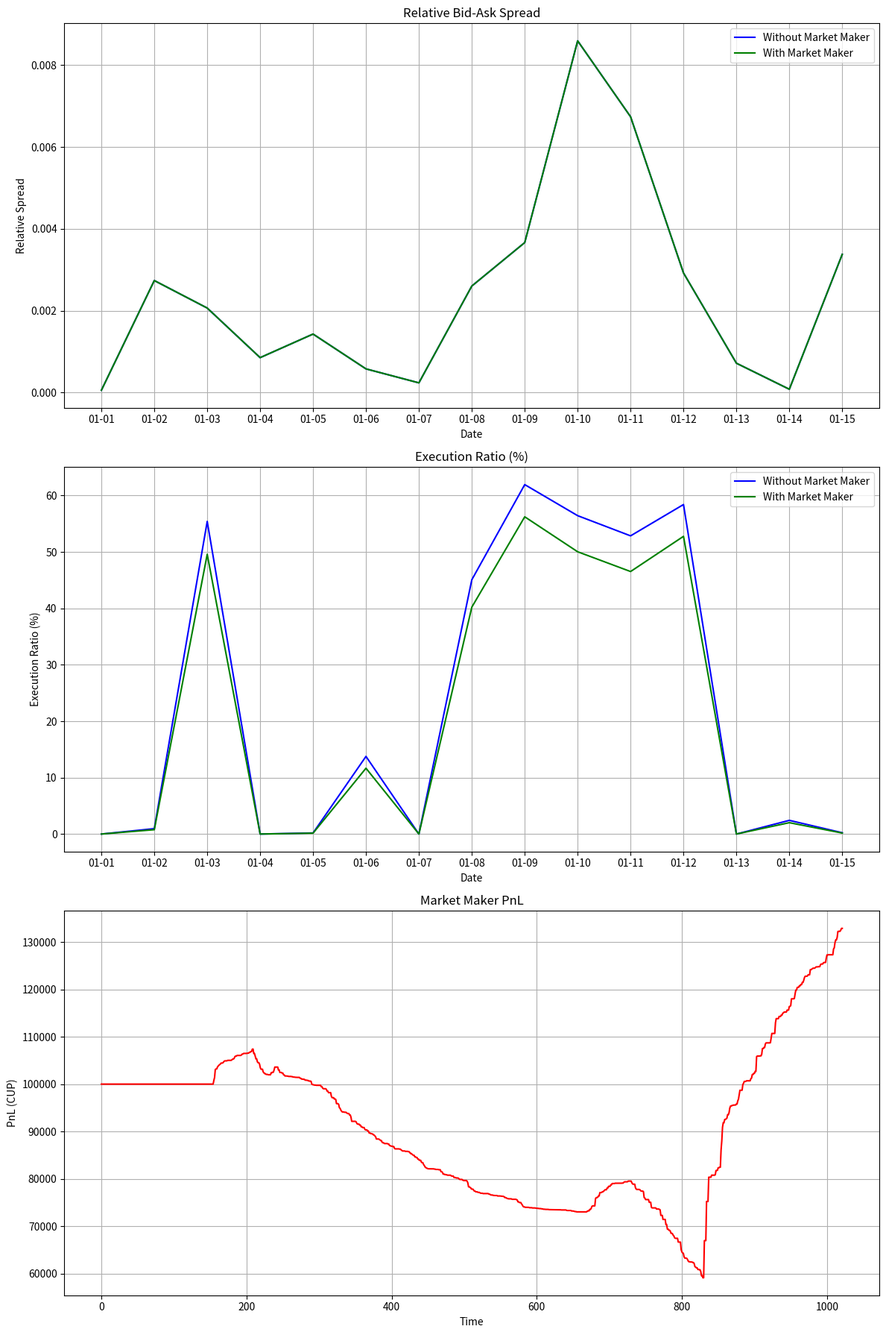

Recreate this plot in Python.
"""
Test Strategy for 2503.03858v1
Generated by Claude-Sonnet-3.7 on 2025-07-10 19:07:20
Source: 2503.03858v1.pdf
Processing time: 86.5 seconds

Run with: python 2503.03858v1_test_strategy.py
"""

import numpy as np
import pandas as pd
import matplotlib.pyplot as plt
from datetime import datetime, timedelta
import random
from dataclasses import dataclass
from typing import List, Dict, Tuple, Optional
import math

# --- Data Models ---

@dataclass
class Order:
    """Class representing a limit order in the market."""
    epsilon: int  # +1 for buy order, -1 for sell order
    price: float  # price in Cuban pesos (CUP)
    volume: float  # volume in USD
    timestamp: datetime
    id: int = None  # Order ID
    
    def __post_init__(self):
        if self.id is None:
            self.id = random.randint(10000, 99999)
    
    def __str__(self):
        order_type = "BUY" if self.epsilon == 1 else "SELL"
        return f"{order_type} {self.volume} USD at {self.price} CUP (ID: {self.id})"


class LimitOrderBook:
    """Simulation of a Limit Order Book for an informal currency market."""
    
    def __init__(self, order_expiry_days=7):
        self.buy_orders: List[Order] = []  # Orders with epsilon = +1
        self.sell_orders: List[Order] = []  # Orders with epsilon = -1
        self.executed_orders: List[Tuple[Order, Order, float, datetime]] = []  # (buy_order, sell_order, exec_price, timestamp)
        self.order_expiry_days = order_expiry_days
        self.market_maker_orders: List[Order] = []  # Orders placed by the market maker
        self.market_maker_executions: List[Tuple[Order, Order, float, datetime]] = []
        
    def add_order(self, order: Order, from_market_maker=False) -> List[Tuple[Order, Order, float]]:
        """Add a new order to the book and try to match it."""
        executions = []
        
        # Check for expired orders and remove them
        self._clean_expired_orders(order.timestamp)
        
        # Try to match the order
        if order.epsilon == 1:  # Buy order
            # Sort sell orders by price (ascending)
            self.sell_orders.sort(key=lambda x: x.price)
            
            # Match with sell orders
            remaining_volume = order.volume
            while remaining_volume > 0 and len(self.sell_orders) > 0:
                sell_order = self.sell_orders[0]
                
                if sell_order.price <= order.price:  # Match is possible
                    executed_volume = min(remaining_volume, sell_order.volume)
                    execution_price = sell_order.price  # Price is set by the resting order
                    
                    # Record execution
                    execution = (order, sell_order, execution_price, order.timestamp)
                    self.executed_orders.append(execution)
                    executions.append(execution)
                    
                    if from_market_maker:
                        self.market_maker_executions.append(execution)
                    
                    # Update volumes
                    remaining_volume -= executed_volume
                    sell_order.volume -= executed_volume
                    
                    # Remove filled sell order
                    if sell_order.volume <= 0:
                        self.sell_orders.pop(0)
                else:
                    break  # No more matches possible
            
            # Add remaining order to the book
            if remaining_volume > 0:
                new_order = Order(
                    epsilon=order.epsilon,
                    price=order.price,
                    volume=remaining_volume,
                    timestamp=order.timestamp,
                    id=order.id
                )
                if from_market_maker:
                    self.market_maker_orders.append(new_order)
                self.buy_orders.append(new_order)
        
        else:  # Sell order
            # Sort buy orders by price (descending)
            self.buy_orders.sort(key=lambda x: x.price, reverse=True)
            
            # Match with buy orders
            remaining_volume = order.volume
            while remaining_volume > 0 and len(self.buy_orders) > 0:
                buy_order = self.buy_orders[0]
                
                if buy_order.price >= order.price:  # Match is possible
                    executed_volume = min(remaining_volume, buy_order.volume)
                    execution_price = buy_order.price  # Price is set by the resting order
                    
                    # Record execution
                    execution = (buy_order, order, execution_price, order.timestamp)
                    self.executed_orders.append(execution)
                    executions.append(execution)
                    
                    if from_market_maker:
                        self.market_maker_executions.append(execution)
                    
                    # Update volumes
                    remaining_volume -= executed_volume
                    buy_order.volume -= executed_volume
                    
                    # Remove filled buy order
                    if buy_order.volume <= 0:
                        self.buy_orders.pop(0)
                else:
                    break  # No more matches possible
            
            # Add remaining order to the book
            if remaining_volume > 0:
                new_order = Order(
                    epsilon=order.epsilon,
                    price=order.price,
                    volume=remaining_volume,
                    timestamp=order.timestamp,
                    id=order.id
                )
                if from_market_maker:
                    self.market_maker_orders.append(new_order)
                self.sell_orders.append(new_order)
        
        return executions
    
    def _clean_expired_orders(self, current_time: datetime):
        """Remove orders that have expired."""
        expiry_cutoff = current_time - timedelta(days=self.order_expiry_days)
        
        self.buy_orders = [order for order in self.buy_orders if order.timestamp >= expiry_cutoff]
        self.sell_orders = [order for order in self.sell_orders if order.timestamp >= expiry_cutoff]
    
    def get_bid_price(self) -> Optional[float]:
        """Get the highest buy price."""
        if not self.buy_orders:
            return None
        return max(order.price for order in self.buy_orders)
    
    def get_ask_price(self) -> Optional[float]:
        """Get the lowest sell price."""
        if not self.sell_orders:
            return None
        return min(order.price for order in self.sell_orders)
    
    def get_mid_price(self) -> Optional[float]:
        """Get the mid price."""
        bid = self.get_bid_price()
        ask = self.get_ask_price()
        
        if bid is None or ask is None:
            return None
        
        return (bid + ask) / 2
    
    def get_spread(self) -> Optional[float]:
        """Get the bid-ask spread."""
        bid = self.get_bid_price()
        ask = self.get_ask_price()
        
        if bid is None or ask is None:
            return None
        
        return ask - bid
    
    def get_relative_spread(self) -> Optional[float]:
        """Get the relative bid-ask spread."""
        bid = self.get_bid_price()
        ask = self.get_ask_price()
        
        if bid is None or ask is None:
            return None
        
        mid = (bid + ask) / 2
        return (ask - bid) / mid
    
    def get_bid_volume(self) -> float:
        """Get the total volume on the bid side."""
        return sum(order.volume for order in self.buy_orders)
    
    def get_ask_volume(self) -> float:
        """Get the total volume on the ask side."""
        return sum(order.volume for order in self.sell_orders)
    
    def get_execution_ratio(self, period_start: datetime, period_end: datetime) -> float:
        """Calculate the ratio of executed volume to total volume in a period."""
        # Total executed volume in the period
        executed_volume = sum(
            execution[0].volume if execution[3] >= period_start and execution[3] <= period_end else 0
            for execution in self.executed_orders
        )
        
        # Total volume in orders (executed + unexecuted) in the period
        total_volume = executed_volume
        total_volume += sum(order.volume for order in self.buy_orders if order.timestamp >= period_start and order.timestamp <= period_end)
        total_volume += sum(order.volume for order in self.sell_orders if order.timestamp >= period_start and order.timestamp <= period_end)
        
        if total_volume == 0:
            return 0
        
        return executed_volume / total_volume
    
    def get_distance_to_best_price(self, side: str) -> List[float]:
        """Calculate the distance to the best price for all orders on a side."""
        distances = []
        
        if side == 'bid':
            best_bid = self.get_bid_price()
            if best_bid is not None:
                distances = [best_bid - order.price for order in self.buy_orders]
        else:  # ask
            best_ask = self.get_ask_price()
            if best_ask is not None:
                distances = [order.price - best_ask for order in self.sell_orders]
        
        return distances
    
    def get_relative_distance_to_best_price(self, side: str) -> List[float]:
        """Calculate the relative distance to the best price."""
        distances = []
        
        if side == 'bid':
            best_bid = self.get_bid_price()
            if best_bid is not None:
                distances = [(best_bid - order.price) / best_bid for order in self.buy_orders]
        else:  # ask
            best_ask = self.get_ask_price()
            if best_ask is not None:
                distances = [(order.price - best_ask) / best_ask for order in self.sell_orders]
        
        return distances


class MarketMaker:
    """Implementation of Avellaneda-Stoikov market maker for informal markets."""
    
    def __init__(
        self, 
        initial_cash: float = 100000, 
        initial_inventory: float = 0, 
        risk_aversion: float = 0.1,
        time_horizon: int = 1,
        volatility: float = 2.38,
        alpha: float = 8.87e-5,  # Parameter from exponential distribution of market order sizes
        k: float = 0.55,         # Slope of price impact function
        order_expiry_days: int = 1
    ):
        self.cash = initial_cash
        self.inventory = initial_inventory
        self.gamma = risk_aversion
        self.T = time_horizon
        self.sigma = volatility
        self.alpha = alpha
        self.k = k
        self.order_expiry_days = order_expiry_days
        self.orders: List[Order] = []
        self.executions: List[Tuple[Order, float, datetime]] = []
        self.pnl_history: List[float] = [initial_cash]
        
    def calculate_optimal_quotes(self, mid_price: float, current_time: datetime) -> Tuple[float, float]:
        """Calculate optimal bid and ask prices using the Avellaneda-Stoikov model."""
        time_to_expiry = self.T - (datetime.now() - current_time).total_seconds() / (24 * 3600 * self.T)
        time_to_expiry = max(time_to_expiry, 0.01)  # Ensure it's not negative or too close to zero
        
        # Solve the transcendental equations for delta_bid and delta_ask
        delta_bid = self._solve_delta_equation(
            self.inventory, 
            time_to_expiry, 
            self.gamma, 
            self.sigma, 
            self.alpha, 
            self.k
        )
        
        delta_ask = self._solve_delta_equation(
            -self.inventory, 
            time_to_expiry, 
            self.gamma, 
            self.sigma, 
            self.alpha, 
            self.k
        )
        
        # Calculate bid and ask prices
        bid_price = mid_price - delta_bid
        ask_price = mid_price + delta_ask
        
        return bid_price, ask_price
    
    def _solve_delta_equation(self, q, t, gamma, sigma, alpha, k) -> float:
        """Solve the transcendental equation for delta using a fixed-point iteration."""
        # Initial guess: use the standard Avellaneda-Stoikov solution
        delta = q * gamma * (sigma ** 2) * t + (1 / gamma) * math.log(1 + gamma / (alpha * k))
        
        # Fixed-point iteration
        for _ in range(10):  # Typically converges in a few iterations
            delta_new = q * gamma * (sigma ** 2) * t + (1 / gamma) * math.log(1 + gamma / (alpha * k * math.exp(k * delta)))
            if abs(delta_new - delta) < 1e-6:
                break
            delta = delta_new
        
        return max(delta, 0.01)  # Ensure delta is positive
    
    def update_inventory_and_cash(self, execution: Tuple[Order, Order, float, datetime]):
        """Update inventory and cash based on an execution."""
        buy_order, sell_order, price, _ = execution
        
        if buy_order.id in [order.id for order in self.orders]:  # MM bought
            self.inventory += buy_order.volume
            self.cash -= price * buy_order.volume
        
        if sell_order.id in [order.id for order in self.orders]:  # MM sold
            self.inventory -= sell_order.volume
            self.cash += price * sell_order.volume
        
        self.pnl_history.append(self.cash + self.inventory * price)
    
    def place_orders(self, lob: LimitOrderBook, mid_price: float, current_time: datetime) -> List[Order]:
        """Place bid and ask orders in the limit order book."""
        bid_price, ask_price = self.calculate_optimal_quotes(mid_price, current_time)
        
        # Create bid order
        bid_order = Order(
            epsilon=1,  # Buy
            price=bid_price,
            volume=100,  # Fixed volume for simplicity
            timestamp=current_time
        )
        
        # Create ask order
        ask_order = Order(
            epsilon=-1,  # Sell
            price=ask_price,
            volume=100,  # Fixed volume for simplicity
            timestamp=current_time
        )
        
        # Add orders to the book and record them
        lob.add_order(bid_order, from_market_maker=True)
        lob.add_order(ask_order, from_market_maker=True)
        
        self.orders.extend([bid_order, ask_order])
        
        return [bid_order, ask_order]


# --- Test Functions ---

def generate_simulated_data(
    start_date: datetime,
    end_date: datetime,
    orders_per_day: int = 100,
    initial_price: float = 300.0,
    price_volatility: float = 2.38,
    volume_scale: float = 1000
) -> List[Order]:
    """Generate simulated order data for the informal currency market."""
    orders = []
    current_date = start_date
    price = initial_price
    
    # Define an exponential distribution for order sizes (as observed in the paper)
    volume_param = 1 / volume_scale
    
    while current_date <= end_date:
        # Daily price drift - small random walk
        price = max(price * (1 + np.random.normal(0, price_volatility / 100)), 50.0)
        
        # Generate orders for the day
        for _ in range(orders_per_day):
            # Order timestamp within the day
            hour = np.random.randint(8, 20)  # Business hours
            minute = np.random.randint(0, 60)
            second = np.random.randint(0, 60)
            order_time = current_date.replace(hour=hour, minute=minute, second=second)
            
            # Order side (buy or sell)
            epsilon = np.random.choice([1, -1])
            
            # Order price with some random spread around the mid price
            spread_pct = np.random.exponential(0.03)  # 3% average spread
            if epsilon == 1:  # Buy order
                order_price = price * (1 - spread_pct)
            else:  # Sell order
                order_price = price * (1 + spread_pct)
            
            # Order volume - exponentially distributed
            volume = max(10, np.random.exponential(1/volume_param))
            
            orders.append(Order(
                epsilon=epsilon,
                price=order_price,
                volume=volume,
                timestamp=order_time
            ))
        
        current_date += timedelta(days=1)
    
    return orders


def run_lob_simulation(orders: List[Order], with_market_maker: bool = False) -> Dict:
    """Run a simulation of the limit order book with the given orders."""
    lob = LimitOrderBook()
    mm = MarketMaker() if with_market_maker else None
    
    # Group orders by day for analysis
    orders_by_day = {}
    for order in orders:
        day = order.timestamp.date()
        if day not in orders_by_day:
            orders_by_day[day] = []
        orders_by_day[day].append(order)
    
    # Process orders day by day
    daily_metrics = {}
    for day, day_orders in sorted(orders_by_day.items()):
        # Sort orders by timestamp
        day_orders.sort(key=lambda x: x.timestamp)
        
        # Process each order
        for order in day_orders:
            # If using market maker, let it place orders first
            if with_market_maker and mm:
                mid_price = lob.get_mid_price()
                if mid_price is not None:
                    mm.place_orders(lob, mid_price, order.timestamp)
            
            # Process the regular order
            executions = lob.add_order(order)
            
            # Update market maker if it was involved in any executions
            if with_market_maker and mm:
                for execution in executions:
                    mm.update_inventory_and_cash(execution)
        
        # Calculate daily metrics
        start_time = datetime.combine(day, datetime.min.time())
        end_time = datetime.combine(day, datetime.max.time())
        
        bid_price = lob.get_bid_price()
        ask_price = lob.get_ask_price()
        mid_price = lob.get_mid_price()
        spread = lob.get_spread()
        relative_spread = lob.get_relative_spread()
        execution_ratio = lob.get_execution_ratio(start_time, end_time)
        
        daily_metrics[day] = {
            'bid_price': bid_price,
            'ask_price': ask_price,
            'mid_price': mid_price,
            'spread': spread,
            'relative_spread': relative_spread,
            'execution_ratio': execution_ratio,
            'bid_volume': lob.get_bid_volume(),
            'ask_volume': lob.get_ask_volume()
        }
    
    return {
        'lob': lob,
        'market_maker': mm,
        'daily_metrics': daily_metrics
    }


def analyze_results(normal_sim: Dict, mm_sim: Dict) -> Dict:
    """Compare and analyze results from simulations with and without market maker."""
    normal_metrics = normal_sim['daily_metrics']
    mm_metrics = mm_sim['daily_metrics']
    
    # Ensure we're comparing the same days
    common_days = sorted(set(normal_metrics.keys()) & set(mm_metrics.keys()))
    
    analysis = {
        'days': common_days,
        'normal_spreads': [normal_metrics[day]['spread'] if normal_metrics[day]['spread'] is not None else 0 for day in common_days],
        'mm_spreads': [mm_metrics[day]['spread'] if mm_metrics[day]['spread'] is not None else 0 for day in common_days],
        'normal_rel_spreads': [normal_metrics[day]['relative_spread'] if normal_metrics[day]['relative_spread'] is not None else 0 for day in common_days],
        'mm_rel_spreads': [mm_metrics[day]['relative_spread'] if mm_metrics[day]['relative_spread'] is not None else 0 for day in common_days],
        'normal_execution_ratios': [normal_metrics[day]['execution_ratio'] for day in common_days],
        'mm_execution_ratios': [mm_metrics[day]['execution_ratio'] for day in common_days],
        'normal_mid_prices': [normal_metrics[day]['mid_price'] if normal_metrics[day]['mid_price'] is not None else 0 for day in common_days],
        'mm_mid_prices': [mm_metrics[day]['mid_price'] if mm_metrics[day]['mid_price'] is not None else 0 for day in common_days]
    }
    
    # Calculate average improvements
    if len(common_days) > 0:
        # Filter out None values for valid comparisons
        valid_spreads = [(n, m) for n, m in zip(analysis['normal_spreads'], analysis['mm_spreads']) if n is not None and m is not None]
        valid_rel_spreads = [(n, m) for n, m in zip(analysis['normal_rel_spreads'], analysis['mm_rel_spreads']) if n is not None and m is not None]
        
        spread_improvements = [n - m for n, m in valid_spreads]
        rel_spread_improvements = [n - m for n, m in valid_rel_spreads]
        execution_improvements = [m - n for n, m in zip(analysis['normal_execution_ratios'], analysis['mm_execution_ratios'])]
        
        analysis['avg_spread_improvement'] = sum(spread_improvements) / len(spread_improvements) if spread_improvements else 0
        analysis['avg_rel_spread_improvement'] = sum(rel_spread_improvements) / len(rel_spread_improvements) if rel_spread_improvements else 0
        analysis['avg_execution_improvement'] = sum(execution_improvements) / len(execution_improvements)
        
        # Market maker profitability
        analysis['mm_final_cash'] = mm_sim['market_maker'].cash
        analysis['mm_final_inventory'] = mm_sim['market_maker'].inventory
        analysis['mm_pnl_history'] = mm_sim['market_maker'].pnl_history
    
    return analysis


def plot_results(analysis: Dict):
    """Plot key metrics from the simulation analysis."""
    days = [str(day)[5:] for day in analysis['days']]  # Format as MM-DD for readability
    
    # Create a figure with subplots
    fig, axs = plt.subplots(3, 1, figsize=(12, 18))
    
    # Plot 1: Relative Spreads
    axs[0].plot(days, analysis['normal_rel_spreads'], 'b-', label='Without Market Maker')
    axs[0].plot(days, analysis['mm_rel_spreads'], 'g-', label='With Market Maker')
    axs[0].set_title('Relative Bid-Ask Spread')
    axs[0].set_xlabel('Date')
    axs[0].set_ylabel('Relative Spread')
    axs[0].legend()
    axs[0].grid(True)
    
    # Plot 2: Execution Ratios
    axs[1].plot(days, [r * 100 for r in analysis['normal_execution_ratios']], 'b-', label='Without Market Maker')
    axs[1].plot(days, [r * 100 for r in analysis['mm_execution_ratios']], 'g-', label='With Market Maker')
    axs[1].set_title('Execution Ratio (%)')
    axs[1].set_xlabel('Date')
    axs[1].set_ylabel('Execution Ratio (%)')
    axs[1].legend()
    axs[1].grid(True)
    
    # Plot 3: Market Maker PnL
    axs[2].plot(range(len(analysis['mm_pnl_history'])), analysis['mm_pnl_history'], 'r-')
    axs[2].set_title('Market Maker PnL')
    axs[2].set_xlabel('Time')
    axs[2].set_ylabel('PnL (CUP)')
    axs[2].grid(True)
    
    plt.tight_layout()
    plt.show()


# --- Main Execution ---

def main():
    """Main execution function to run the informal currency market simulation."""
    print("Starting Informal Currency Market Simulation...")
    
    try:
        # Parameters
        start_date = datetime(2025, 1, 1)
        end_date = datetime(2025, 1, 15)
        initial_price = 300.0  # USD/CUP exchange rate
        
        # Generate simulated order data
        print("Generating simulated order data...")
        orders = generate_simulated_data(
            start_date=start_date,
            end_date=end_date,
            orders_per_day=200,
            initial_price=initial_price
        )
        print(f"Generated {len(orders)} orders for simulation.")
        
        # Run simulation without market maker
        print("Running simulation without market maker...")
        normal_sim = run_lob_simulation(orders, with_market_maker=False)
        
        # Run simulation with market maker
        print("Running simulation with market maker...")
        mm_sim = run_lob_simulation(orders, with_market_maker=True)
        
        # Analyze results
        print("Analyzing results...")
        analysis = analyze_results(normal_sim, mm_sim)
        
        # Display key metrics
        print("\n=== Simulation Results ===")
        print(f"Average Spread Improvement: {analysis['avg_spread_improvement']:.4f} CUP")
        print(f"Average Relative Spread Improvement: {analysis['avg_rel_spread_improvement']:.4f} (or {analysis['avg_rel_spread_improvement']*100:.2f}%)")
        print(f"Average Execution Ratio Improvement: {analysis['avg_execution_improvement']*100:.2f}%")
        print(f"Market Maker Final Cash: {analysis['mm_final_cash']:.2f} CUP")
        print(f"Market Maker Final Inventory: {analysis['mm_final_inventory']:.2f} USD")
        print(f"Market Maker Final PnL: {analysis['mm_pnl_history'][-1]:.2f} CUP")
        
        # Plot results
        plot_results(analysis)
        
    except Exception as e:
        print(f"Error in simulation: {str(e)}")
        import traceback
        traceback.print_exc()


if __name__ == "__main__":
    main()
